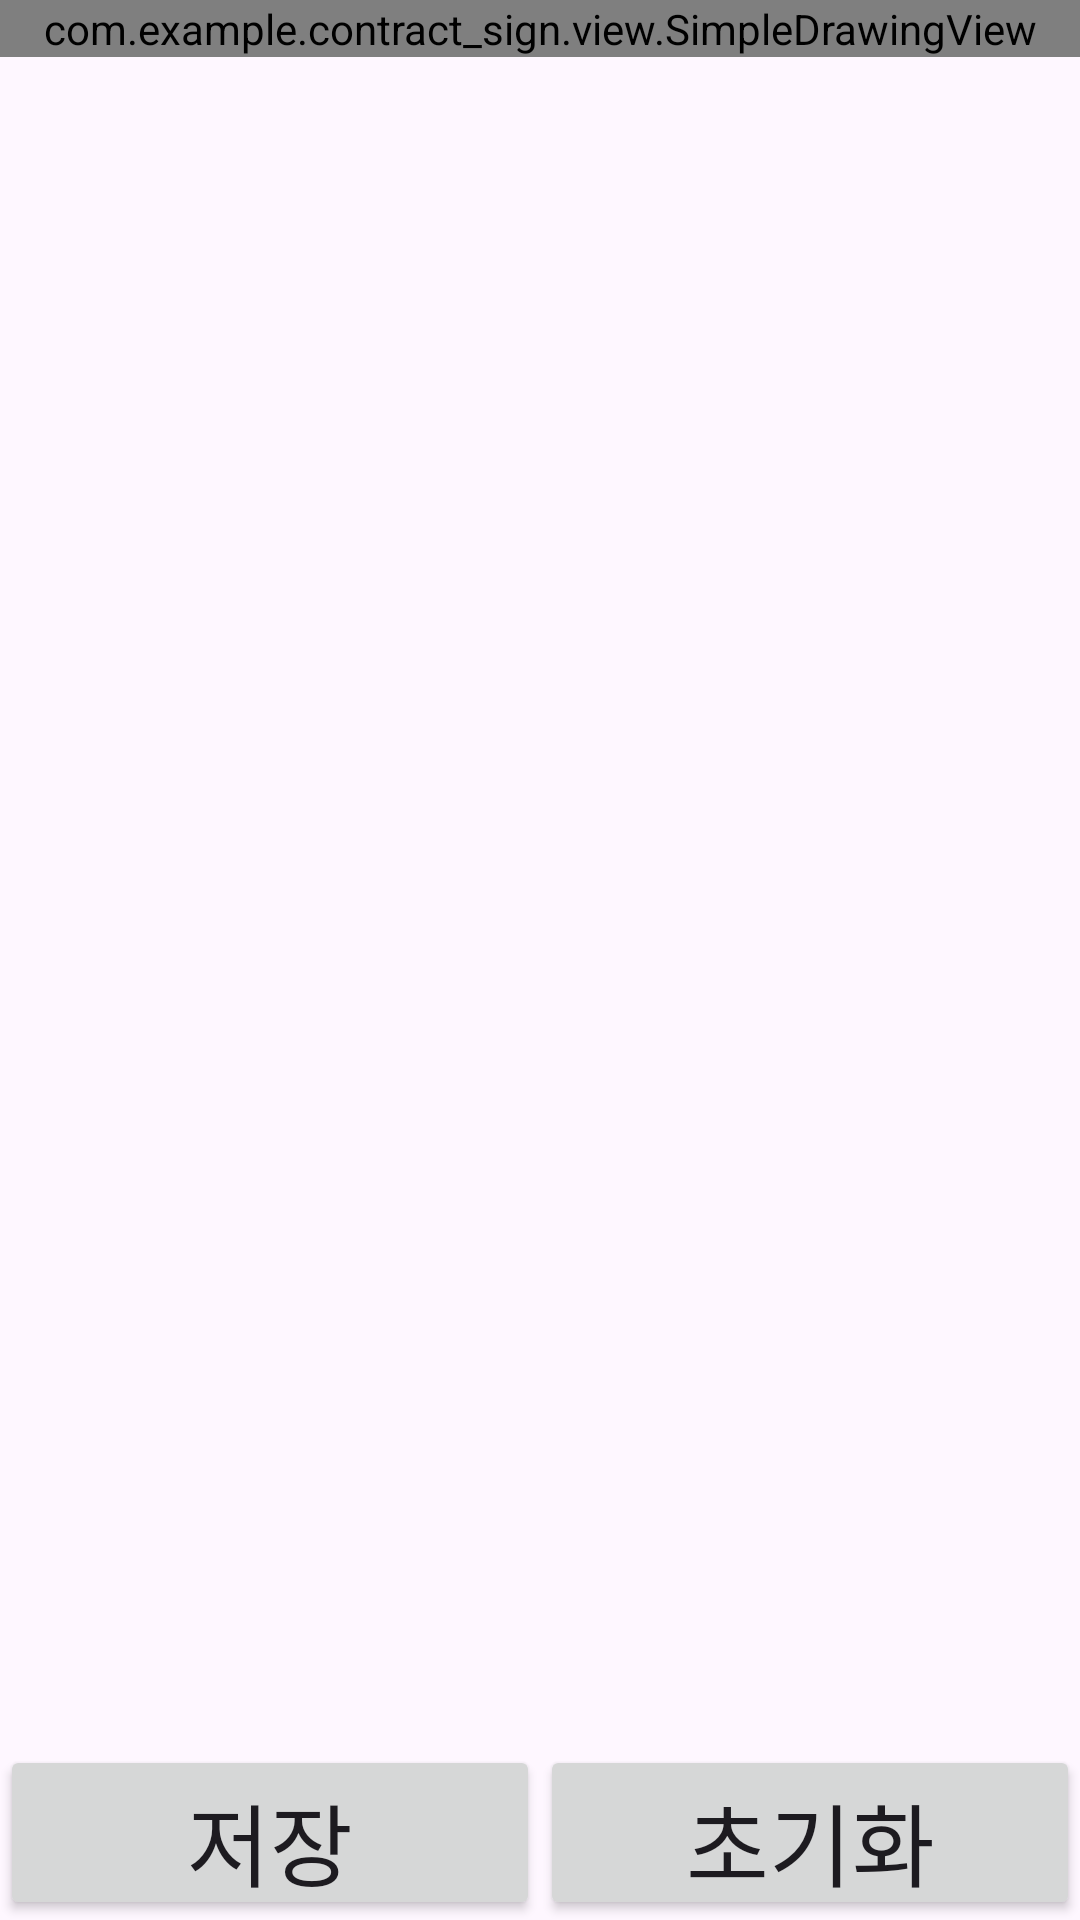

This screen was rendered from an Android layout file. Write that file and the resources it references.
<!-- AndroidManifest.xml: application theme Theme.Contract_sign -->
<!-- res/layout/photo_edit.xml -->
<?xml version="1.0" encoding="utf-8"?>
<LinearLayout
    xmlns:android="http://schemas.android.com/apk/res/android"
    xmlns:tools="http://schemas.android.com/tools"
    android:layout_width="match_parent"
    android:layout_height="match_parent"
    tools:context=".view.photoEditActivity"
    android:orientation="vertical"
    android:weightSum="11"
    android:id="@+id/signform">
    <FrameLayout
        android:layout_width="match_parent"
        android:layout_height="0dp"
        android:id="@+id/Frame"
        android:layout_weight="10">
        <ImageView
            android:layout_width="match_parent"
            android:layout_height="match_parent"
            android:id="@+id/bakImage">
        </ImageView>
        <com.example.contract_sign.view.SimpleDrawingView
            android:layout_width="match_parent"
            android:layout_height="wrap_content"
            android:id="@+id/drawView" />
    </FrameLayout>
    <LinearLayout
        android:layout_width="match_parent"
        android:layout_height="0dp"
        android:layout_weight="1">
        <Button
            android:layout_width="match_parent"
            android:layout_height="match_parent"
            android:id="@+id/saveSign"
            android:text="저장"
            android:layout_weight="1"
            android:textSize="30dp"/>
        <Button
            android:layout_width="match_parent"
            android:layout_height="match_parent"
            android:id="@+id/clearSign"
            android:textSize="30dp"
            android:layout_weight="1"
            android:text="초기화"/>
    </LinearLayout>

</LinearLayout>
<!-- resources referenced by this layout -->
<resources>
  <style name="Theme.Contract_sign" parent="Base.Theme.Contract_sign" />
  <style name="Base.Theme.Contract_sign" parent="Theme.Material3.DayNight.NoActionBar">
          
          
      </style>
</resources>
